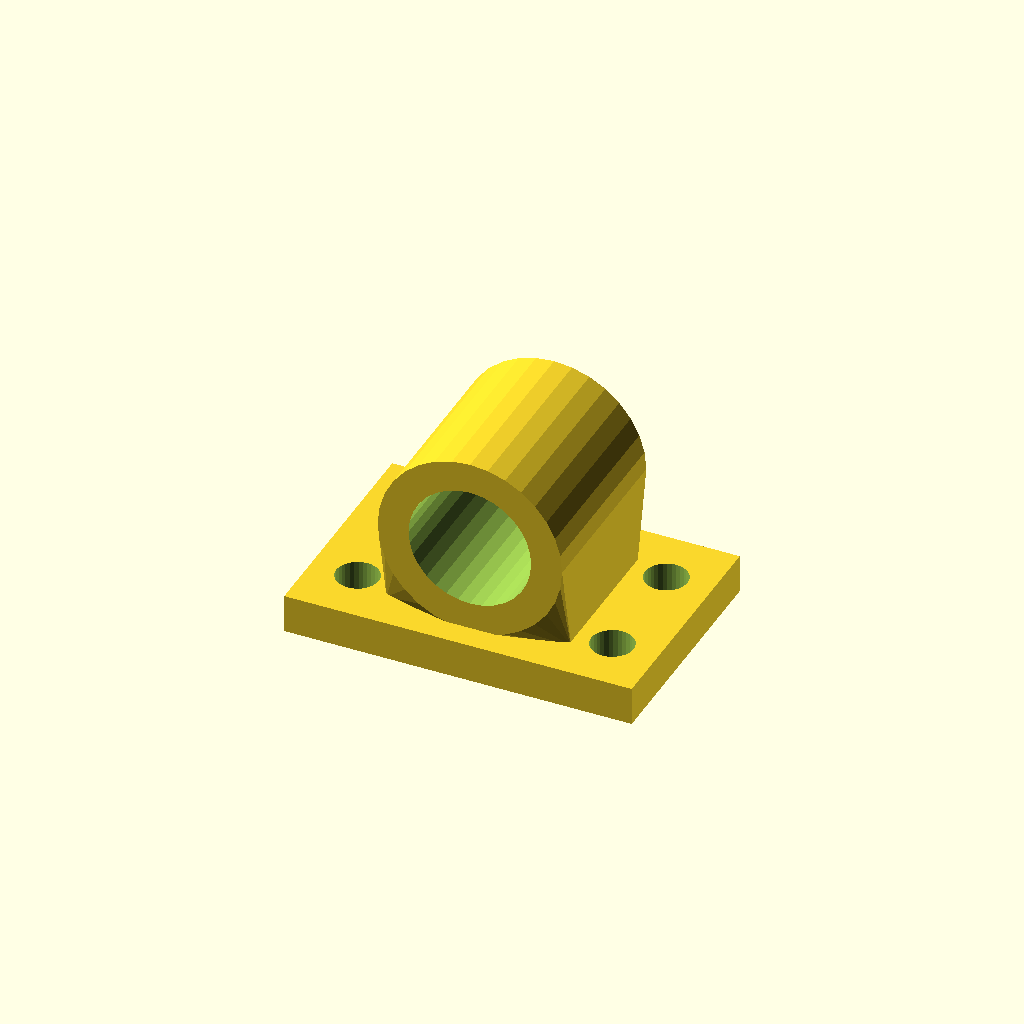
Cell 1 — every parameter at its default value.
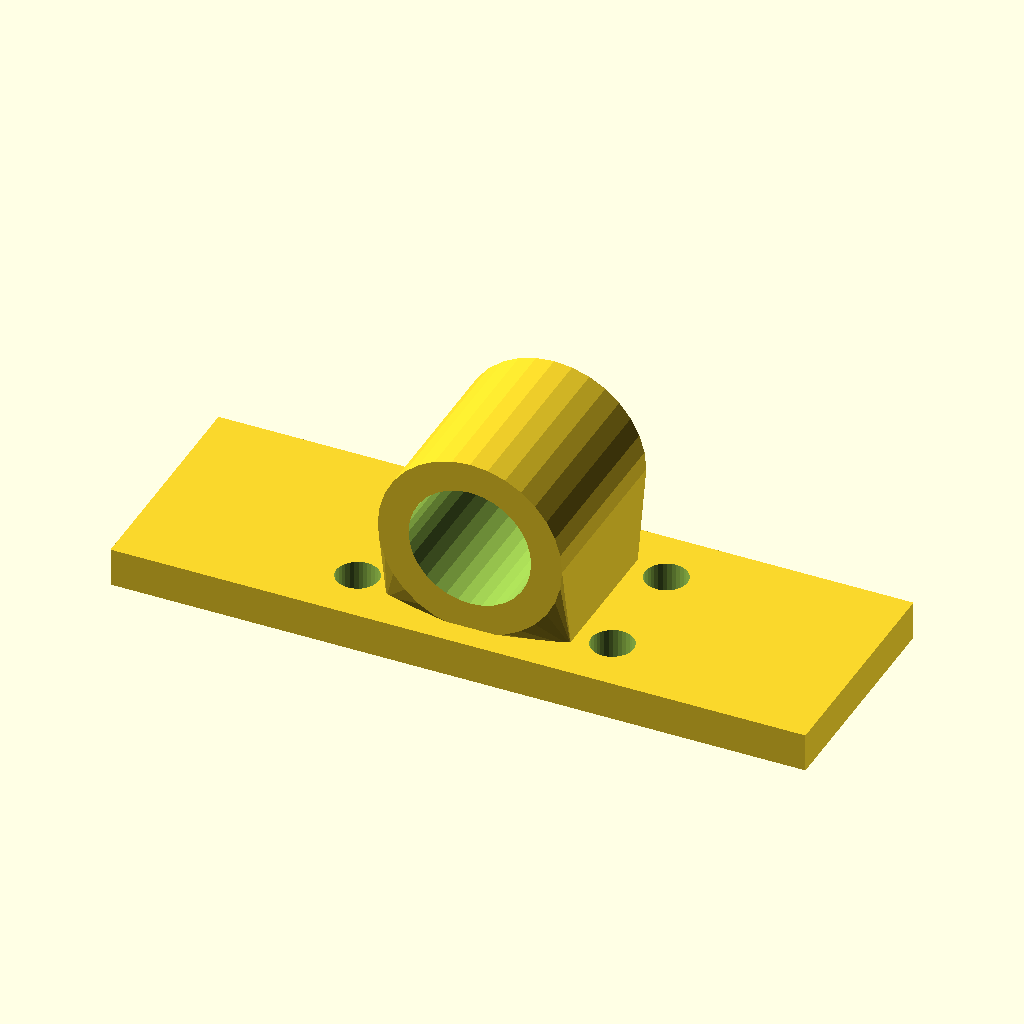
Cell 2: base_w = 180 (everything else at default).
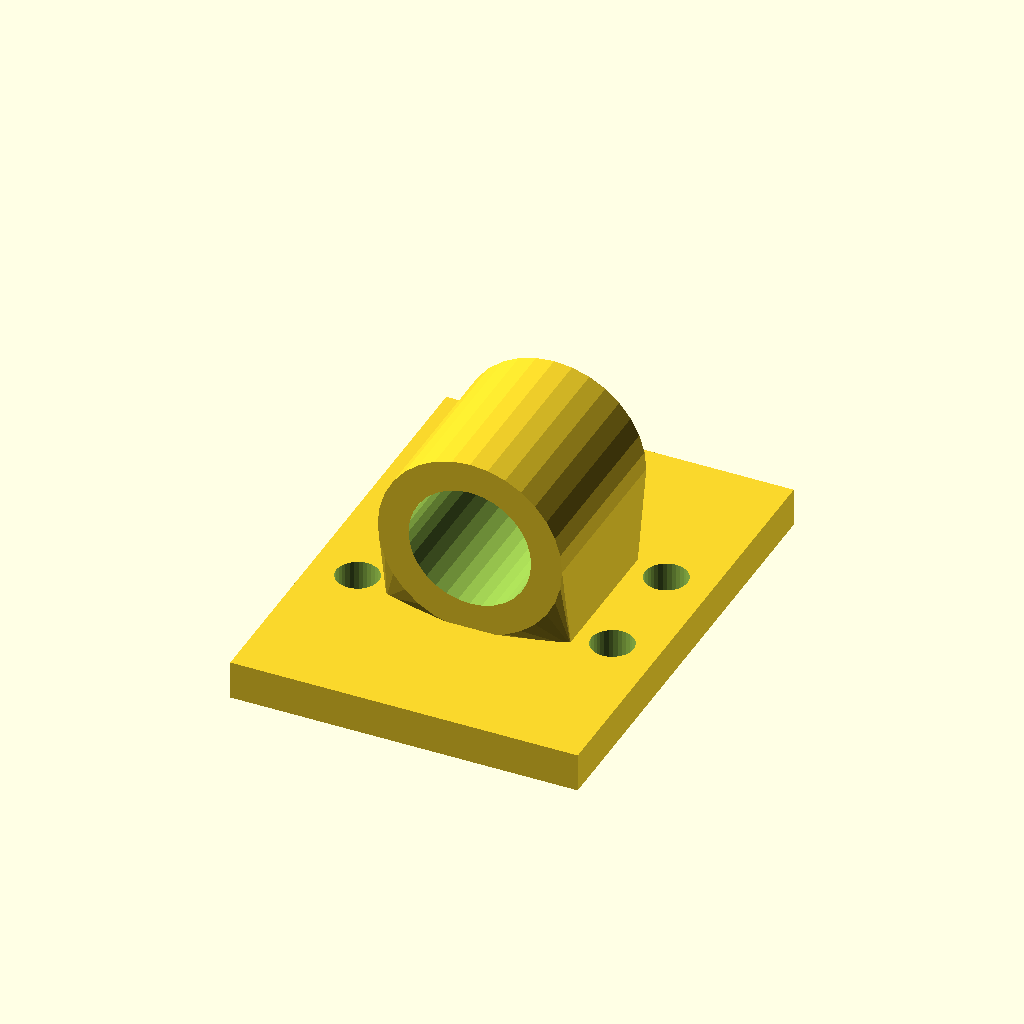
Cell 3: base_d = 120 (everything else at default).
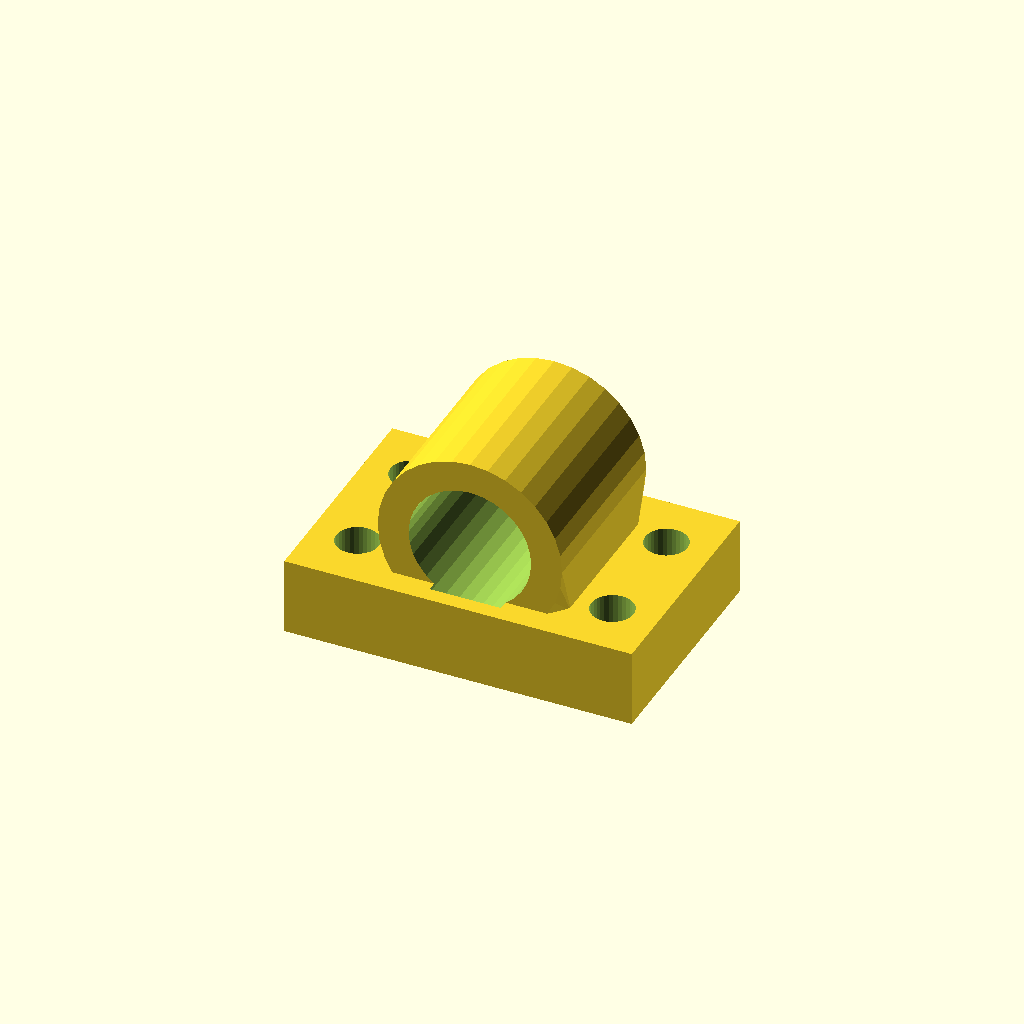
Cell 4: the same model with base_t = 20.
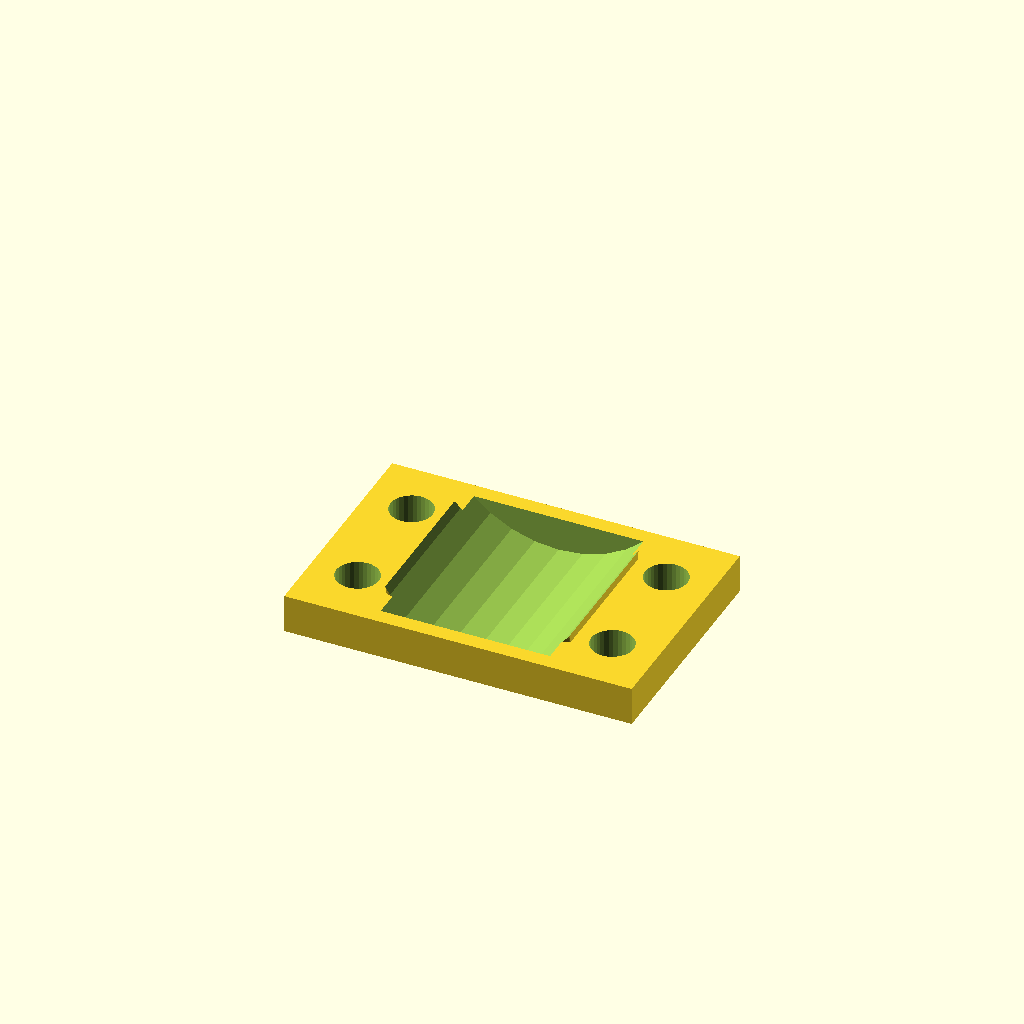
Cell 5: bore_d = 63.5 (everything else at default).
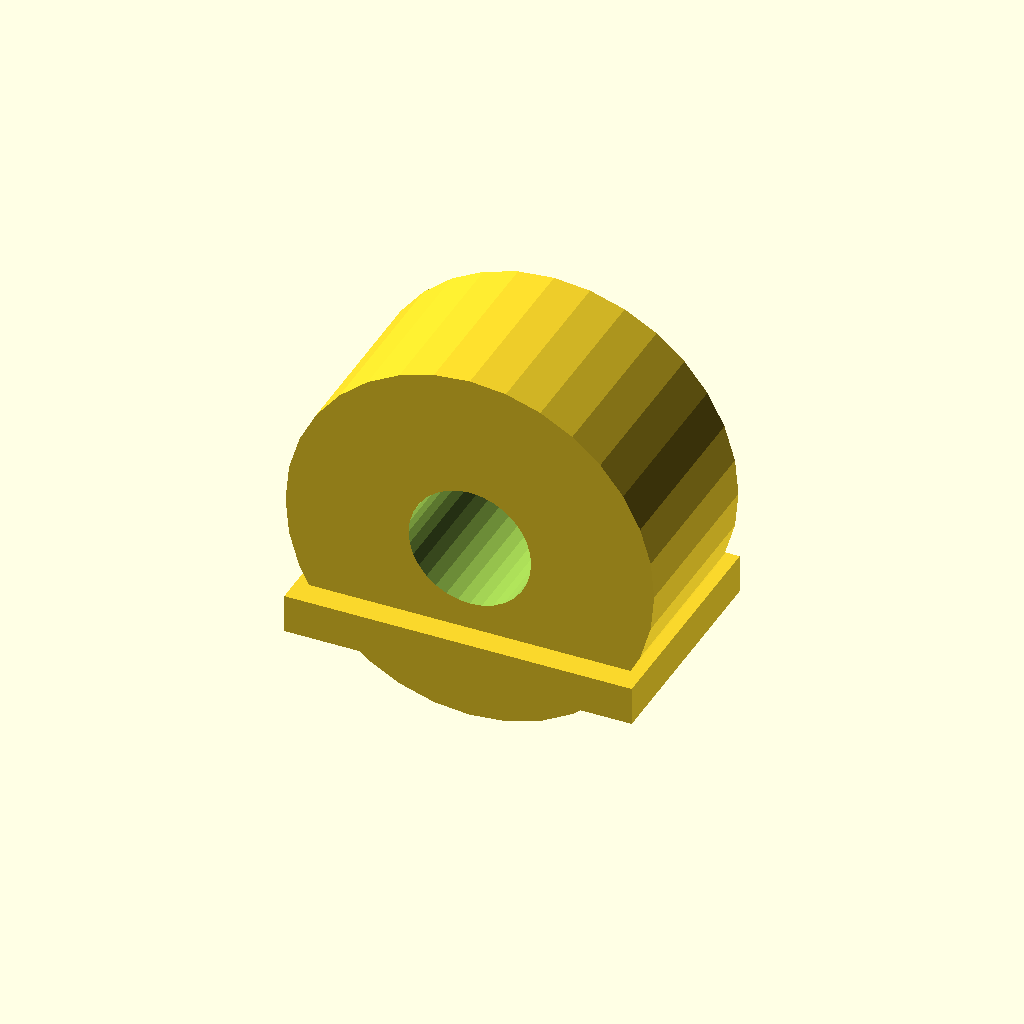
Cell 6: house_r = 47.76 (everything else at default).
One fixed orthographic camera (rotation 55°, 0°, 25°; colour scheme Cornfield) for every cell.
Source of the model, optional_data/data/gen3/bearingblocks/part_0040.scad:
$fn = 32;

// ----------------------------------------------------------------------
// Bearing block: 90 x 60 mm base, 31.75 mm bore at 32.88 mm
// ----------------------------------------------------------------------

// --- parameters (mm) ---
base_w = 90;              // base width
base_d = 60;              // base depth
base_t = 10;              // base thickness
bore_d = 31.75;           // shaft / bearing bore
house_r = 23.88;          // housing outer radius
house_len = 46.8;         // housing length along the shaft
foot_w = 47.76;           // foot width under the housing
foot_len = 36.8;          // foot length along the shaft
axis_z = 32.88;           // bore axis height above the base
holes_d = 11;             // mounting holes
hole_x = 33;              // mounting hole spacing

difference() {
  union() {
    /* base plate with its underside on z = 0 */
    translate([0, 0, base_t / 2]) cube([base_w, base_d, base_t], center = true);
    /* hull foot: a straight web blending into the round housing */
    hull() {
      translate([0, 0, base_t - 0.5]) cube([foot_w, foot_len, 1.6], center = true);
      translate([0, 0, axis_z]) rotate([-90, 0, 0]) cylinder(h = house_len, d = 2 * house_r, center = true);
    }
  }
  /* bore through the housing, 2.5 mm clear on both sides */
  translate([0, 0, axis_z]) rotate([-90, 0, 0]) cylinder(h = house_len + 5, d = bore_d, center = true);
  /* mounting holes through the base plate */
  for (hx = [-33, 33]) {
    for (hy = [-15, 15]) {
      translate([hx, hy, -2.5]) cylinder(h = base_t + 5, d = holes_d);
    }
  }
}
Customizer parameters (derived from the source; name, type, default, range or options):
base_w: number, default 90
base_d: number, default 60
base_t: number, default 10
bore_d: number, default 31.75
house_r: number, default 23.88
house_len: number, default 46.8
foot_w: number, default 47.76
foot_len: number, default 36.8
axis_z: number, default 32.88
holes_d: number, default 11
hole_x: number, default 33
